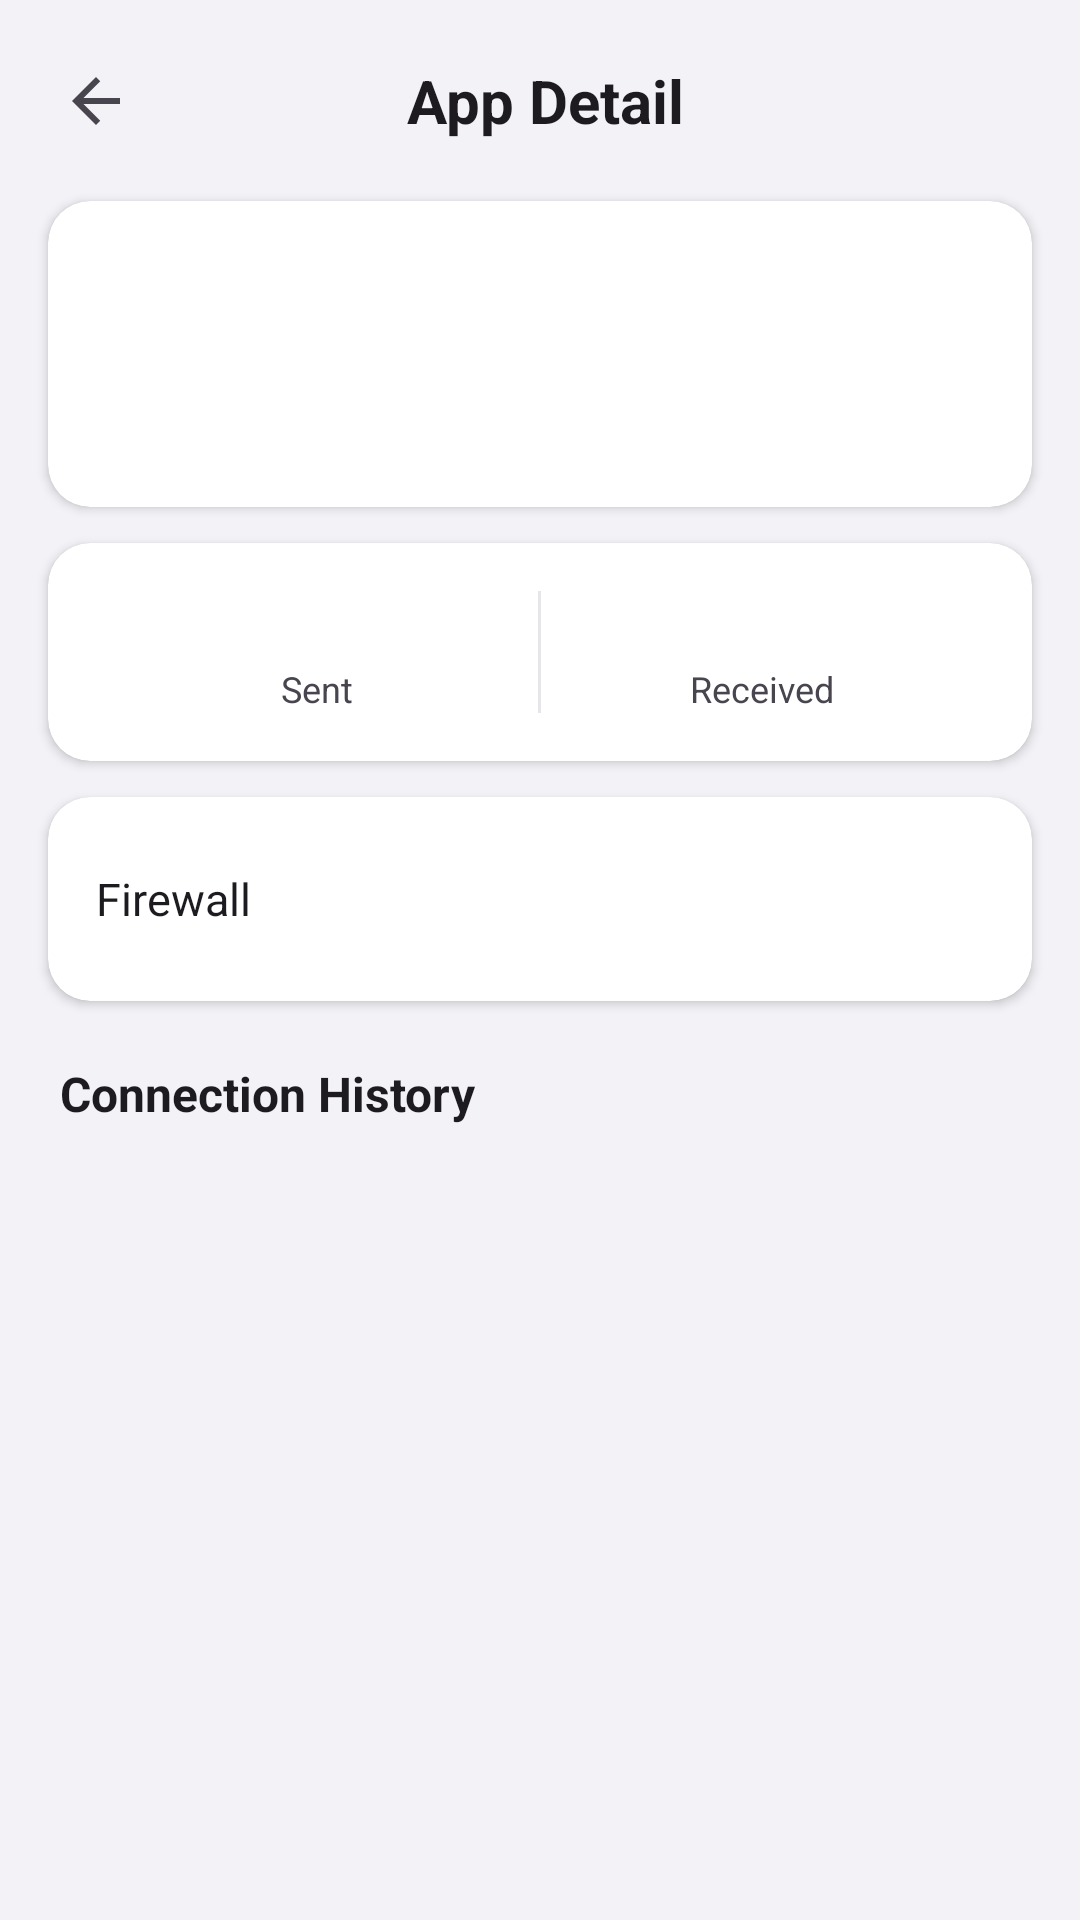

Reconstruct the res/layout file that produces this screen, plus the resources it refers to.
<!-- AndroidManifest.xml: application theme Theme.Aegis -->
<!-- res/layout/activity_app_detail.xml -->
<?xml version="1.0" encoding="utf-8"?>
<LinearLayout
    xmlns:android="http://schemas.android.com/apk/res/android"
    xmlns:app="http://schemas.android.com/apk/res-auto"
    android:layout_width="match_parent"
    android:layout_height="match_parent"
    android:orientation="vertical"
    android:background="@color/md_theme_background">

    <androidx.constraintlayout.widget.ConstraintLayout
        android:id="@+id/topBar"
        android:layout_width="match_parent"
        android:layout_height="wrap_content"
        android:paddingStart="20dp"
        android:paddingEnd="16dp"
        android:paddingTop="20dp"
        android:paddingBottom="12dp">

        <ImageButton
            android:id="@+id/ibBack"
            android:layout_width="wrap_content"
            android:layout_height="wrap_content"
            android:background="@android:color/transparent"
            android:contentDescription="@string/app_name"
            android:src="@drawable/ic_arrow_back_black_24dp"
            android:tint="?attr/colorOnSurfaceVariant"
            app:layout_constraintStart_toStartOf="parent"
            app:layout_constraintTop_toTopOf="parent"
            app:layout_constraintBottom_toBottomOf="parent" />

        <TextView
            android:id="@+id/tvTitle"
            android:layout_width="wrap_content"
            android:layout_height="wrap_content"
            android:text="App Detail"
            android:textSize="20sp"
            android:textStyle="bold"
            android:textColor="?attr/colorOnBackground"
            app:layout_constraintStart_toStartOf="parent"
            app:layout_constraintEnd_toEndOf="parent"
            app:layout_constraintTop_toTopOf="parent"
            app:layout_constraintBottom_toBottomOf="parent" />
    </androidx.constraintlayout.widget.ConstraintLayout>

    <com.google.android.material.card.MaterialCardView
        android:id="@+id/cardAppInfo"
        android:layout_width="match_parent"
        android:layout_height="wrap_content"
        android:layout_marginStart="16dp"
        android:layout_marginEnd="16dp"
        android:layout_marginTop="8dp"
        android:layout_marginBottom="12dp"
        app:cardBackgroundColor="@color/color_surface_card"
        app:cardCornerRadius="14dp"
        app:cardElevation="2dp"
        app:strokeWidth="0dp">

        <androidx.constraintlayout.widget.ConstraintLayout
            android:layout_width="match_parent"
            android:layout_height="wrap_content"
            android:padding="16dp">

            <ImageView
                android:id="@+id/ivAppIcon"
                android:layout_width="56dp"
                android:layout_height="56dp"
                app:layout_constraintStart_toStartOf="parent"
                app:layout_constraintTop_toTopOf="parent" />

            <TextView
                android:id="@+id/tvAppName"
                android:layout_width="0dp"
                android:layout_height="wrap_content"
                android:layout_marginStart="12dp"
                android:text=""
                android:textColor="?attr/colorOnSurface"
                android:textSize="18sp"
                android:textStyle="bold"
                app:layout_constraintStart_toEndOf="@id/ivAppIcon"
                app:layout_constraintTop_toTopOf="@id/ivAppIcon"
                app:layout_constraintEnd_toEndOf="parent" />

            <TextView
                android:id="@+id/tvPackageName"
                android:layout_width="0dp"
                android:layout_height="wrap_content"
                android:textColor="?attr/colorOnSurfaceVariant"
                android:textSize="12sp"
                app:layout_constraintStart_toStartOf="@id/tvAppName"
                app:layout_constraintTop_toBottomOf="@id/tvAppName"
                app:layout_constraintEnd_toEndOf="parent" />

            <TextView
                android:id="@+id/tvUid"
                android:layout_width="0dp"
                android:layout_height="wrap_content"
                android:textColor="?attr/colorOnSurfaceVariant"
                android:textSize="11sp"
                app:layout_constraintStart_toStartOf="@id/tvAppName"
                app:layout_constraintTop_toBottomOf="@id/tvPackageName"
                app:layout_constraintEnd_toEndOf="parent" />

            <TextView
                android:id="@+id/tvVersion"
                android:layout_width="0dp"
                android:layout_height="wrap_content"
                android:textColor="?attr/colorOnSurfaceVariant"
                android:textSize="11sp"
                app:layout_constraintStart_toStartOf="@id/tvAppName"
                app:layout_constraintTop_toBottomOf="@id/tvUid"
                app:layout_constraintEnd_toEndOf="parent" />

            <TextView
                android:id="@+id/tvSystem"
                android:layout_width="0dp"
                android:layout_height="wrap_content"
                android:text="System app"
                android:textColor="?attr/colorOnSurfaceVariant"
                android:textSize="11sp"
                android:textStyle="italic"
                android:visibility="gone"
                app:layout_constraintStart_toStartOf="@id/tvAppName"
                app:layout_constraintTop_toBottomOf="@id/tvVersion"
                app:layout_constraintEnd_toEndOf="parent" />

            <TextView
                android:id="@+id/tvNoInternet"
                android:layout_width="0dp"
                android:layout_height="wrap_content"
                android:text="No internet permission"
                android:textColor="?attr/colorOnSurfaceVariant"
                android:textSize="11sp"
                android:textStyle="italic"
                android:visibility="gone"
                app:layout_constraintStart_toStartOf="@id/tvAppName"
                app:layout_constraintTop_toBottomOf="@id/tvSystem"
                app:layout_constraintEnd_toEndOf="parent" />

        </androidx.constraintlayout.widget.ConstraintLayout>
    </com.google.android.material.card.MaterialCardView>

    <com.google.android.material.card.MaterialCardView
        android:id="@+id/cardTraffic"
        android:layout_width="match_parent"
        android:layout_height="wrap_content"
        android:layout_marginStart="16dp"
        android:layout_marginEnd="16dp"
        android:layout_marginBottom="12dp"
        app:cardBackgroundColor="@color/color_surface_card"
        app:cardCornerRadius="14dp"
        app:cardElevation="2dp"
        app:strokeWidth="0dp">

        <LinearLayout
            android:layout_width="match_parent"
            android:layout_height="wrap_content"
            android:orientation="horizontal"
            android:padding="16dp">

            <LinearLayout
                android:layout_width="0dp"
                android:layout_height="wrap_content"
                android:layout_weight="1"
                android:gravity="center_horizontal"
                android:orientation="vertical">

                <TextView
                    android:id="@+id/tvTotalSent"
                    android:layout_width="wrap_content"
                    android:layout_height="wrap_content"
                    android:textColor="?attr/colorOnSurface"
                    android:textSize="18sp"
                    android:textStyle="bold" />

                <TextView
                    android:layout_width="wrap_content"
                    android:layout_height="wrap_content"
                    android:text="Sent"
                    android:textColor="?attr/colorOnSurfaceVariant"
                    android:textSize="12sp" />
            </LinearLayout>

            <View
                android:layout_width="1dp"
                android:layout_height="match_parent"
                android:background="@color/color_separator" />

            <LinearLayout
                android:layout_width="0dp"
                android:layout_height="wrap_content"
                android:layout_weight="1"
                android:gravity="center_horizontal"
                android:orientation="vertical">

                <TextView
                    android:id="@+id/tvTotalReceived"
                    android:layout_width="wrap_content"
                    android:layout_height="wrap_content"
                    android:textColor="?attr/colorOnSurface"
                    android:textSize="18sp"
                    android:textStyle="bold" />

                <TextView
                    android:layout_width="wrap_content"
                    android:layout_height="wrap_content"
                    android:text="Received"
                    android:textColor="?attr/colorOnSurfaceVariant"
                    android:textSize="12sp" />
            </LinearLayout>
        </LinearLayout>
    </com.google.android.material.card.MaterialCardView>

    <com.google.android.material.card.MaterialCardView
        android:id="@+id/cardFirewall"
        android:layout_width="match_parent"
        android:layout_height="wrap_content"
        android:layout_marginStart="16dp"
        android:layout_marginEnd="16dp"
        android:layout_marginBottom="12dp"
        app:cardBackgroundColor="@color/color_surface_card"
        app:cardCornerRadius="14dp"
        app:cardElevation="2dp"
        app:strokeWidth="0dp">

        <LinearLayout
            android:layout_width="match_parent"
            android:layout_height="wrap_content"
            android:orientation="horizontal"
            android:gravity="center_vertical"
            android:padding="16dp">

            <TextView
                android:layout_width="0dp"
                android:layout_height="wrap_content"
                android:layout_weight="1"
                android:text="Firewall"
                android:textColor="?attr/colorOnSurface"
                android:textSize="15sp"
                android:textStyle="normal" />

            <ImageButton
                android:id="@+id/ibWifi"
                android:layout_width="36dp"
                android:layout_height="36dp"
                android:background="@android:color/transparent" />

            <ImageButton
                android:id="@+id/ibOther"
                android:layout_width="36dp"
                android:layout_height="36dp"
                android:layout_marginStart="12dp"
                android:background="@android:color/transparent" />
        </LinearLayout>
    </com.google.android.material.card.MaterialCardView>

    <TextView
        android:id="@+id/tvAccessLabel"
        android:layout_width="wrap_content"
        android:layout_height="wrap_content"
        android:layout_marginStart="20dp"
        android:layout_marginTop="8dp"
        android:layout_marginBottom="8dp"
        android:text="Connection History"
        android:textColor="?attr/colorOnBackground"
        android:textSize="16sp"
        android:textStyle="bold" />

    <ListView
        android:id="@+id/lvAccess"
        android:layout_width="match_parent"
        android:layout_height="0dp"
        android:layout_weight="1"
        android:layout_marginStart="16dp"
        android:layout_marginEnd="16dp"
        android:layout_marginBottom="16dp"
        android:divider="@color/color_separator"
        android:dividerHeight="1dp" />

</LinearLayout>
<!-- resources referenced by this layout -->
<resources>
  <color name="color_separator">#E5E5EA</color>
  <color name="color_surface_card">#FFFFFF</color>
  <color name="md_theme_background">#F2F2F7</color>
  <string name="app_name" translatable="false">Aegis</string>
  <color name="md_theme_primary">#1C1C1E</color>
  <color name="md_theme_onPrimary">#FFFFFF</color>
  <color name="md_theme_primaryContainer">#E5E5EA</color>
  <color name="md_theme_onPrimaryContainer">#1C1C1E</color>
  <color name="md_theme_primaryFixed">#E5E5EA</color>
  <color name="md_theme_primaryFixedDim">#C7C7CC</color>
  <color name="md_theme_onPrimaryFixed">#1C1C1E</color>
  <color name="md_theme_onPrimaryFixedVariant">#3A3A3C</color>
  <color name="md_theme_secondary">#636366</color>
  <color name="md_theme_onSecondary">#FFFFFF</color>
  <color name="md_theme_secondaryContainer">#F2F2F7</color>
  <color name="md_theme_onSecondaryContainer">#3A3A3C</color>
  <color name="md_theme_secondaryFixed">#F2F2F7</color>
  <color name="md_theme_secondaryFixedDim">#E5E5EA</color>
  <color name="md_theme_onSecondaryFixed">#3A3A3C</color>
  <color name="md_theme_onSecondaryFixedVariant">#636366</color>
  <color name="md_theme_tertiary">#007AFF</color>
  <color name="md_theme_onTertiary">#FFFFFF</color>
  <color name="md_theme_tertiaryContainer">#E8F1FF</color>
  <color name="md_theme_onTertiaryContainer">#004DB3</color>
  <color name="md_theme_tertiaryFixed">#E8F1FF</color>
  <color name="md_theme_tertiaryFixedDim">#C5DCFF</color>
  <color name="md_theme_onTertiaryFixed">#003D99</color>
  <color name="md_theme_onTertiaryFixedVariant">#0056CC</color>
  <color name="md_theme_error">#FF3B30</color>
  <color name="md_theme_onError">#FFFFFF</color>
  <color name="md_theme_errorContainer">#FFE5E3</color>
  <color name="md_theme_onErrorContainer">#7D0000</color>
  <color name="md_theme_onBackground">#1C1C1E</color>
  <color name="md_theme_surface">#FFFFFF</color>
  <color name="md_theme_onSurface">#1C1C1E</color>
  <color name="md_theme_surfaceVariant">#F2F2F7</color>
  <color name="md_theme_onSurfaceVariant">#636366</color>
  <color name="md_theme_inverseSurface">#1C1C1E</color>
  <color name="md_theme_inverseOnSurface">#F2F2F7</color>
  <color name="md_theme_inversePrimary">#E5E5EA</color>
  <color name="md_theme_surfaceBright">#FFFFFF</color>
  <color name="md_theme_surfaceDim">#DFDFE4</color>
  <color name="md_theme_surfaceContainerLowest">#FFFFFF</color>
  <color name="md_theme_surfaceContainerLow">#F8F8FB</color>
  <color name="md_theme_surfaceContainer">#F2F2F7</color>
  <color name="md_theme_surfaceContainerHigh">#EAEAEF</color>
  <color name="md_theme_surfaceContainerHighest">#E5E5EA</color>
  <color name="md_theme_outline">#C7C7CC</color>
  <color name="md_theme_outlineVariant">#E5E5EA</color>
  <color name="color_on">#34C759</color>
  <color name="color_off">#FF3B30</color>
  <!-- drawable expander_black (drawable) -->
  ﻿<?xml version="1.0" encoding="utf-8"?>
  <level-list xmlns:android="http://schemas.android.com/apk/res/android">
      <item
          android:drawable="@drawable/ic_expand_more_black_24dp"
          android:maxLevel="0" />
      <item
          android:drawable="@drawable/ic_expand_less_black_24dp"
          android:maxLevel="1" />
  </level-list>
  <style name="AegisPreferenceTheme" parent="PreferenceThemeOverlay.v14.Material">
          
          <item name="android:textColorSecondary">@color/color_label_secondary</item>
          
          <item name="android:iconTint">@color/color_label_secondary</item>
          
          <item name="iconSpaceReserved">false</item>
      </style>
  <color name="color_label_secondary">#636366</color>
</resources>
